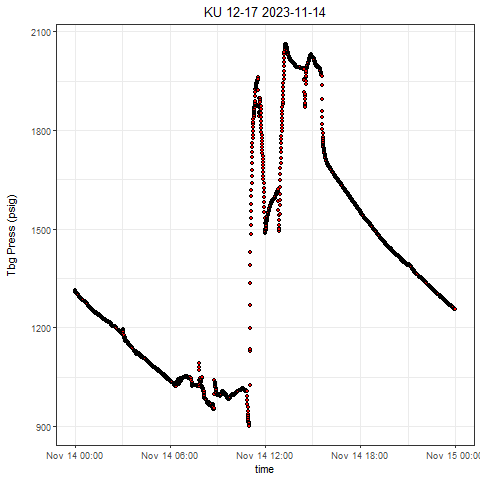

Data behind this chart, as committed beside it:
, Well, Tag, DateTime, Value
1, KU 12-17, press, 2023-11-14 00:00:00.0000000, 1313
2, KU 12-17, press, 2023-11-14 00:00:00.6140000, 1313
3, KU 12-17, press, 2023-11-14 00:00:30.6120000, 1312
4, KU 12-17, press, 2023-11-14 00:01:10.6100000, 1311
5, KU 12-17, press, 2023-11-14 00:01:40.6090000, 1311
6, KU 12-17, press, 2023-11-14 00:02:00.6080000, 1310
7, KU 12-17, press, 2023-11-14 00:02:30.6070000, 1310
8, KU 12-17, press, 2023-11-14 00:03:05.6050000, 1308
9, KU 12-17, press, 2023-11-14 00:03:35.6190000, 1308
10, KU 12-17, press, 2023-11-14 00:04:10.6170000, 1308
11, KU 12-17, press, 2023-11-14 00:04:30.6160000, 1307
12, KU 12-17, press, 2023-11-14 00:05:05.6150000, 1306
13, KU 12-17, press, 2023-11-14 00:05:30.6140000, 1305
14, KU 12-17, press, 2023-11-14 00:06:05.6120000, 1304
15, KU 12-17, press, 2023-11-14 00:06:30.6110000, 1304
16, KU 12-17, press, 2023-11-14 00:07:00.6090000, 1303
17, KU 12-17, press, 2023-11-14 00:07:30.6080000, 1303
18, KU 12-17, press, 2023-11-14 00:08:25.6210000, 1304
19, KU 12-17, press, 2023-11-14 00:08:35.6200000, 1304
20, KU 12-17, press, 2023-11-14 00:09:00.6190000, 1303
21, KU 12-17, press, 2023-11-14 00:09:50.6170000, 1303
22, KU 12-17, press, 2023-11-14 00:10:05.6160000, 1303
23, KU 12-17, press, 2023-11-14 00:10:30.6150000, 1302
24, KU 12-17, press, 2023-11-14 00:11:00.6140000, 1302
25, KU 12-17, press, 2023-11-14 00:11:30.6120000, 1301
26, KU 12-17, press, 2023-11-14 00:12:00.6110000, 1300
27, KU 12-17, press, 2023-11-14 00:12:30.6250000, 1299
28, KU 12-17, press, 2023-11-14 00:13:10.6230000, 1299
29, KU 12-17, press, 2023-11-14 00:13:55.6210000, 1300
30, KU 12-17, press, 2023-11-14 00:14:00.6210000, 1299
31, KU 12-17, press, 2023-11-14 00:14:40.6190000, 1297
32, KU 12-17, press, 2023-11-14 00:15:00.6180000, 1296
33, KU 12-17, press, 2023-11-14 00:15:30.6160000, 1296
34, KU 12-17, press, 2023-11-14 00:16:05.6150000, 1295
35, KU 12-17, press, 2023-11-14 00:16:30.6130000, 1294
36, KU 12-17, press, 2023-11-14 00:17:05.6270000, 1293
37, KU 12-17, press, 2023-11-14 00:17:30.6260000, 1292
38, KU 12-17, press, 2023-11-14 00:18:00.6250000, 1292
39, KU 12-17, press, 2023-11-14 00:18:55.6220000, 1292
40, KU 12-17, press, 2023-11-14 00:19:00.6220000, 1292
41, KU 12-17, press, 2023-11-14 00:19:40.6200000, 1291
42, KU 12-17, press, 2023-11-14 00:20:00.6190000, 1291
43, KU 12-17, press, 2023-11-14 00:20:40.6170000, 1290
44, KU 12-17, press, 2023-11-14 00:21:05.6160000, 1290
45, KU 12-17, press, 2023-11-14 00:21:45.6300000, 1291
46, KU 12-17, press, 2023-11-14 00:22:05.6290000, 1290
47, KU 12-17, press, 2023-11-14 00:22:35.6270000, 1290
48, KU 12-17, press, 2023-11-14 00:23:00.6260000, 1290
49, KU 12-17, press, 2023-11-14 00:23:30.6250000, 1289
50, KU 12-17, press, 2023-11-14 00:24:00.6230000, 1289
51, KU 12-17, press, 2023-11-14 00:24:40.6210000, 1288
52, KU 12-17, press, 2023-11-14 00:25:10.6200000, 1288
53, KU 12-17, press, 2023-11-14 00:25:35.6190000, 1287
54, KU 12-17, press, 2023-11-14 00:26:00.6330000, 1287
55, KU 12-17, press, 2023-11-14 00:26:35.6310000, 1287
56, KU 12-17, press, 2023-11-14 00:27:10.6300000, 1286
57, KU 12-17, press, 2023-11-14 00:27:30.6290000, 1286
58, KU 12-17, press, 2023-11-14 00:28:00.6270000, 1285
59, KU 12-17, press, 2023-11-14 00:29:05.6240000, 1285
60, KU 12-17, press, 2023-11-14 00:29:30.6230000, 1285
... 2,814 more rows
